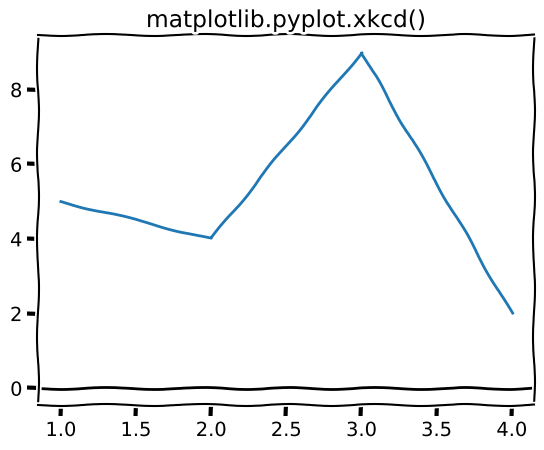

Write the Python code that produced this figure.
import numpy as np
import matplotlib.pyplot as plt

with plt.xkcd():
    plt.plot([1, 2, 3, 4], [5, 4, 9, 2])
    plt.title('matplotlib.pyplot.xkcd()')
    plt.axhline(y=0, color='k')

    plt.show()
